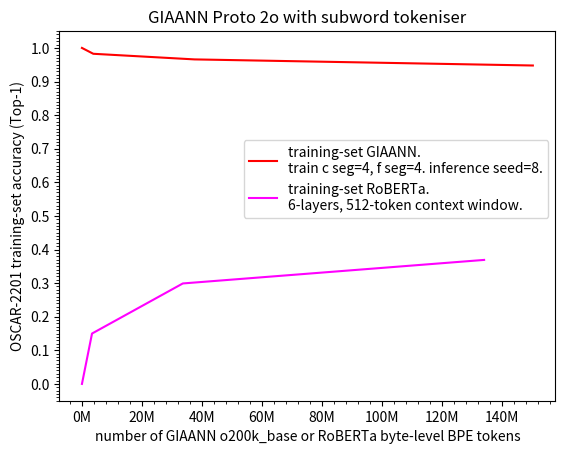

Reproduce this figure in Python.
import matplotlib.pyplot as plt
import numpy as np
from matplotlib.ticker import AutoMinorLocator, FuncFormatter, MultipleLocator

x1 = np.array([1.0, 3778117, 37478755, 150184342])
y1 = np.array([1.0, 0.9825611406409129, 0.9658393671786716, 0.947672261052749])
#x2 = np.array([1.0, 3778117, 37478755, 150184342])
#y2 = np.array([1.0, 0.9825750917284002, 0.9658505280486613, 0.9476806317052414])

x3 = np.array([0, 3356675, 33596809, 133951027])
y3 = np.array([0, 0.1499752982020378, 0.29901477644443514, 0.36907796862125397])

l1, = plt.plot(x1, y1, color='red', label='training-set GIAANN.\ntrain c seg=4, f seg=4. inference seed=8.')	#direct connectivity enforced
#l2, = plt.plot(x2, y2, color='darkred', label='training-set GIAANN direct connectivity relaxed.\ntrain c seg=4, f seg=4. inference seed=8.')
l3, = plt.plot(x3, y3, color='magenta', label='training-set RoBERTa.\n6-layers, 512-token context window.')

ax = plt.gca()
ax.xaxis.set_major_locator(MultipleLocator(20_000_000))
ax.xaxis.set_major_formatter(FuncFormatter(lambda value, _: f"{value / 1_000_000:g}M"))
ax.xaxis.set_minor_locator(AutoMinorLocator(5))  # Four minor ticks per 10M interval
plt.yticks(np.arange(0, 1.0+0.1, 0.1))
ax.yaxis.set_minor_locator(MultipleLocator(0.01))

plt.xlabel("number of GIAANN o200k_base or RoBERTa byte-level BPE tokens")
plt.ylabel("OSCAR-2201 training-set accuracy (Top-1)")
plt.title("GIAANN Proto 2o with subword tokeniser")

plt.legend(handles=[l1, l3], loc='center right', bbox_to_anchor=(1.0, 0.6))

plt.savefig("protov2o-oscar-train-top1-accuracy-models-inferenceLeakyIntegrateAndFire-predictionConstraints.pdf", format="pdf", bbox_inches="tight")
plt.show()
